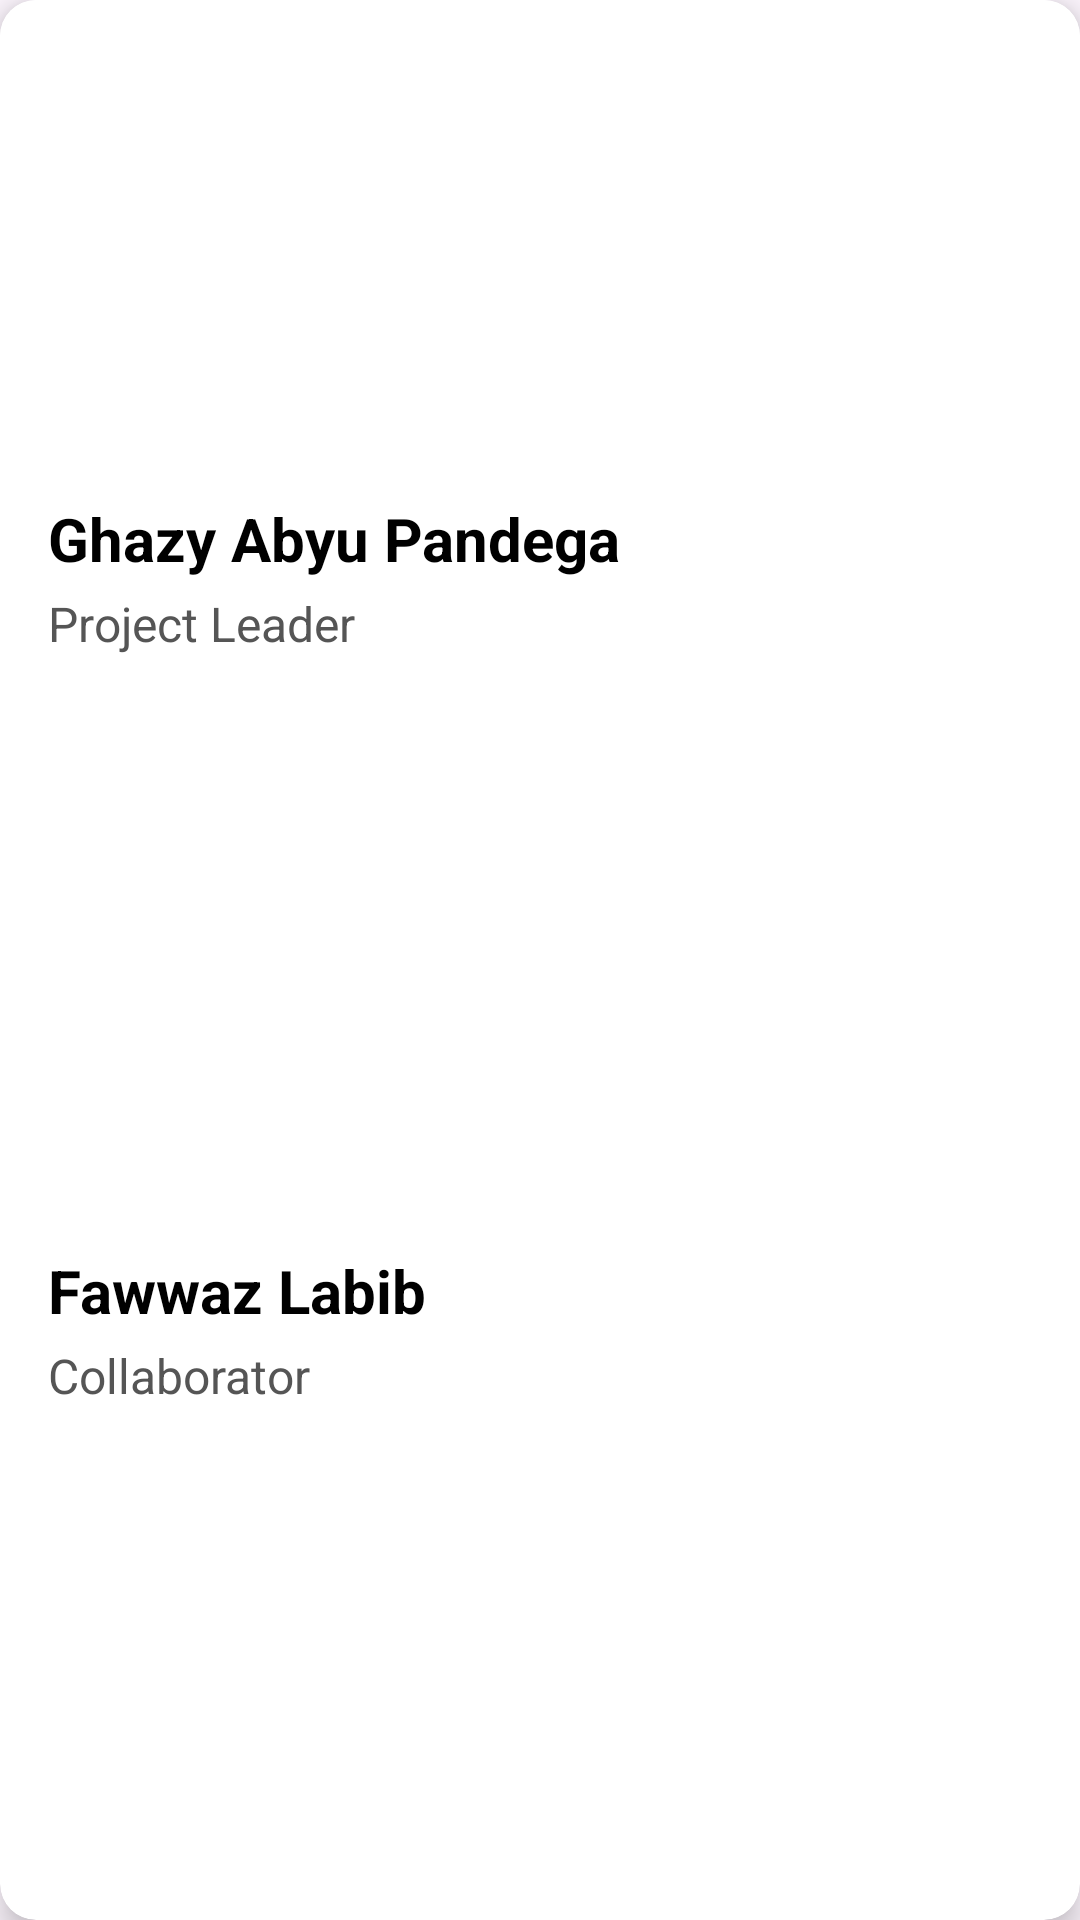

Here is an Android app screen rendered from its layout file. Give the layout XML and the strings, colors and styles it references.
<!-- AndroidManifest.xml: application theme Theme.TryoutPAS_absen18_absen16 -->
<!-- res/layout/fragment_profile.xml -->
<?xml version="1.0" encoding="utf-8"?>
<androidx.cardview.widget.CardView
    xmlns:android="http://schemas.android.com/apk/res/android"
    xmlns:app="http://schemas.android.com/apk/res-auto"
    android:layout_width="match_parent"
    android:layout_height="wrap_content"
    android:layout_margin="12dp"
    app:cardCornerRadius="12dp"
    app:cardElevation="6dp">

    <LinearLayout
        android:layout_width="match_parent"
        android:layout_height="wrap_content"
        android:orientation="vertical"
        android:background="@android:color/white">


        <ImageView
            android:id="@+id/ivTeam1"
            android:layout_width="match_parent"
            android:layout_height="150dp"
            android:scaleType="centerCrop"
            android:src="@drawable/ega"
            android:contentDescription="Team Image 1" />

        <LinearLayout
            android:layout_width="match_parent"
            android:layout_height="wrap_content"
            android:orientation="vertical"
            android:padding="16dp">

            <TextView
                android:id="@+id/tvTeamName1"
                android:layout_width="match_parent"
                android:layout_height="wrap_content"
                android:text="Ghazy Abyu Pandega"
                android:textSize="20sp"
                android:textStyle="bold"
                android:textColor="#000000" />

            <TextView
                android:id="@+id/tvStadiumName1"
                android:layout_width="match_parent"
                android:layout_height="wrap_content"
                android:text="Project Leader"
                android:textSize="16sp"
                android:textColor="#555555"
                android:paddingTop="4dp" />
        </LinearLayout>


        <ImageView
            android:id="@+id/ivTeam2"
            android:layout_width="match_parent"
            android:layout_height="150dp"
            android:layout_marginTop="16dp"
            android:scaleType="centerCrop"
            android:src="@drawable/fawwaz"
            android:contentDescription="Team Image 2" />

        <LinearLayout
            android:layout_width="match_parent"
            android:layout_height="wrap_content"
            android:orientation="vertical"
            android:padding="16dp">

            <TextView
                android:id="@+id/tvTeamName2"
                android:layout_width="match_parent"
                android:layout_height="wrap_content"
                android:text="Fawwaz Labib"
                android:textSize="20sp"
                android:textStyle="bold"
                android:textColor="#000000" />

            <TextView
                android:id="@+id/tvStadiumName2"
                android:layout_width="match_parent"
                android:layout_height="wrap_content"
                android:text="Collaborator"
                android:textSize="16sp"
                android:textColor="#555555"
                android:paddingTop="4dp" />
        </LinearLayout>

    </LinearLayout>

</androidx.cardview.widget.CardView>
<!-- resources referenced by this layout -->
<resources>
  <style name="Theme.TryoutPAS_absen18_absen16" parent="Base.Theme.TryoutPAS_absen18_absen16" />
  <style name="Base.Theme.TryoutPAS_absen18_absen16" parent="Theme.Material3.DayNight.NoActionBar">
          
          
      </style>
</resources>
